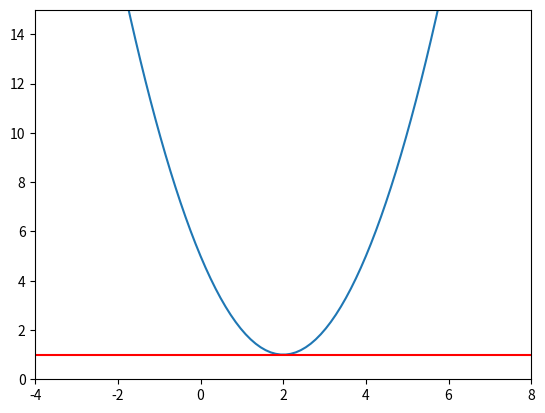
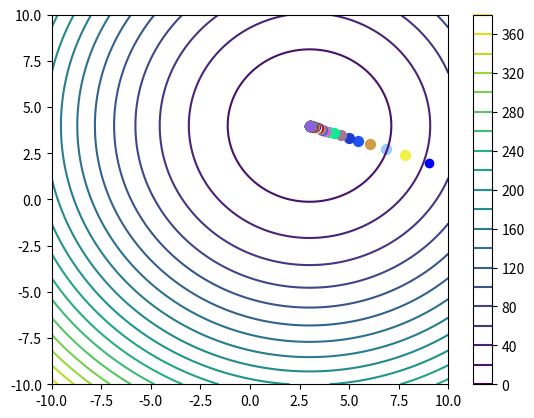

Generate these figures, in order, with matplotlib:
import numpy as np
import random  # random 모듈을 임포트합니다

import matplotlib.pyplot as plt
k=2
x = np.linspace(-4, 8, 100)
y = ((x-2) **2 )+ 1
# y=4x - 11 그래프

plt.plot(x, y)
plt.xlim(-4, 8)
plt.ylim(0, 15)

# f'(x)=2x-4
# k=4의 기울기

l_slope=2*k - 4

#  k 를 넣었을 때의 함수값
f_k=(k-2)**2 + 1
l_intercept=f_k - l_slope * k

#  y=slope*x+intercept 그래프
line_y= l_slope * x + l_intercept
plt.plot(x, line_y, color='red')

-16*0.01
#  y=x^2  초기값 10, 델타는 0.9일때 x100은?
x = 10
delta = 0.9

for i in range(100):
    x = x-delta *( 2 * x)

x # 0.000000002037035976334498

# 경사하강법
# 학습률(learning rate)을 매 반복마다 다르게 설정하여 𝑥 값을 업데이트하는 방식입니다. 이 방법을 통해 학습률을 점차 줄여나가며 목표 함수의 최소값을 찾는 과정
x = 10
lstep = np.arange(100, 0, -1) * 0.01
for i in range(100):
    x = x - lstep[i]*(2*x)
x

x = np.linspace(-10, 10, 400)
y = np.linspace(-10, 10, 400)
x, y = np.meshgrid(x, y)
z = (x-3)**2 + (y-4)**2 + 3

plt.figure()
cp= plt.contour(x, y, z, levels=20)
plt.colorbar(cp) # 등고선 레벨값이 같은 애들끼리 같은 색으로 묶어줌.
plt.plot(9 , 2, 'bo')

x=9
y=2
lstep=0.1

x
y

for i in range(100):
    random_color = (random.random(), random.random(), random.random())
    x, y= np.array([x, y])- lstep * np.array([2 *x -6, 2*y-8])    
    plt.scatter(float(x), float(y), color=random_color, s=50)
print(x, y)